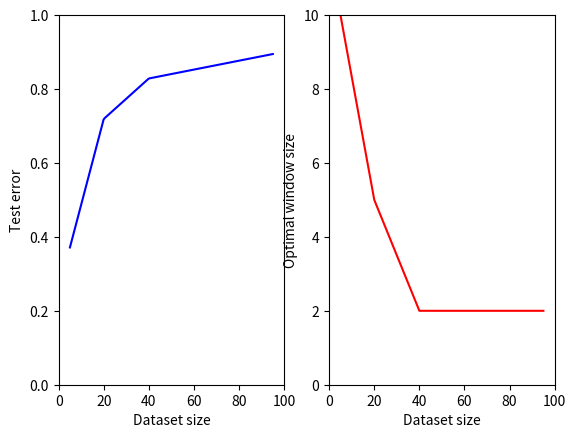

The script that saved this image:
import matplotlib.pyplot as plt
from matplotlib import gridspec
import numpy as np
from scipy.interpolate import interp1d

def main():
	fig = plt.figure()
	gs = gridspec.GridSpec(1, 2)

	X = np.array([5, 20, 40, 95])
	ACC = [0.3714285714, 0.719047619, 0.8285714286, 0.8947368421]
	W = [10, 5, 2, 2]

	x_smooth = np.linspace(X.min(), X.max(), 200)
	acc_smooth = interp1d(X, ACC, kind='slinear')
	

	ax1 = fig.add_subplot(gs[0,0])
	ax1.plot(x_smooth, acc_smooth(x_smooth), 'b-')
	ax1.axis([0, 100, 0, 1])
	plt.ylabel('Test error')
	plt.xlabel('Dataset size')

	ax2 = fig.add_subplot(gs[0,1])
	ax2.plot(X, W, 'r-')
	ax2.axis([0, 100, 0, 10])
	plt.ylabel('Optimal window size')
	plt.xlabel('Dataset size')
	plt.show()

if __name__ == '__main__':
	main()